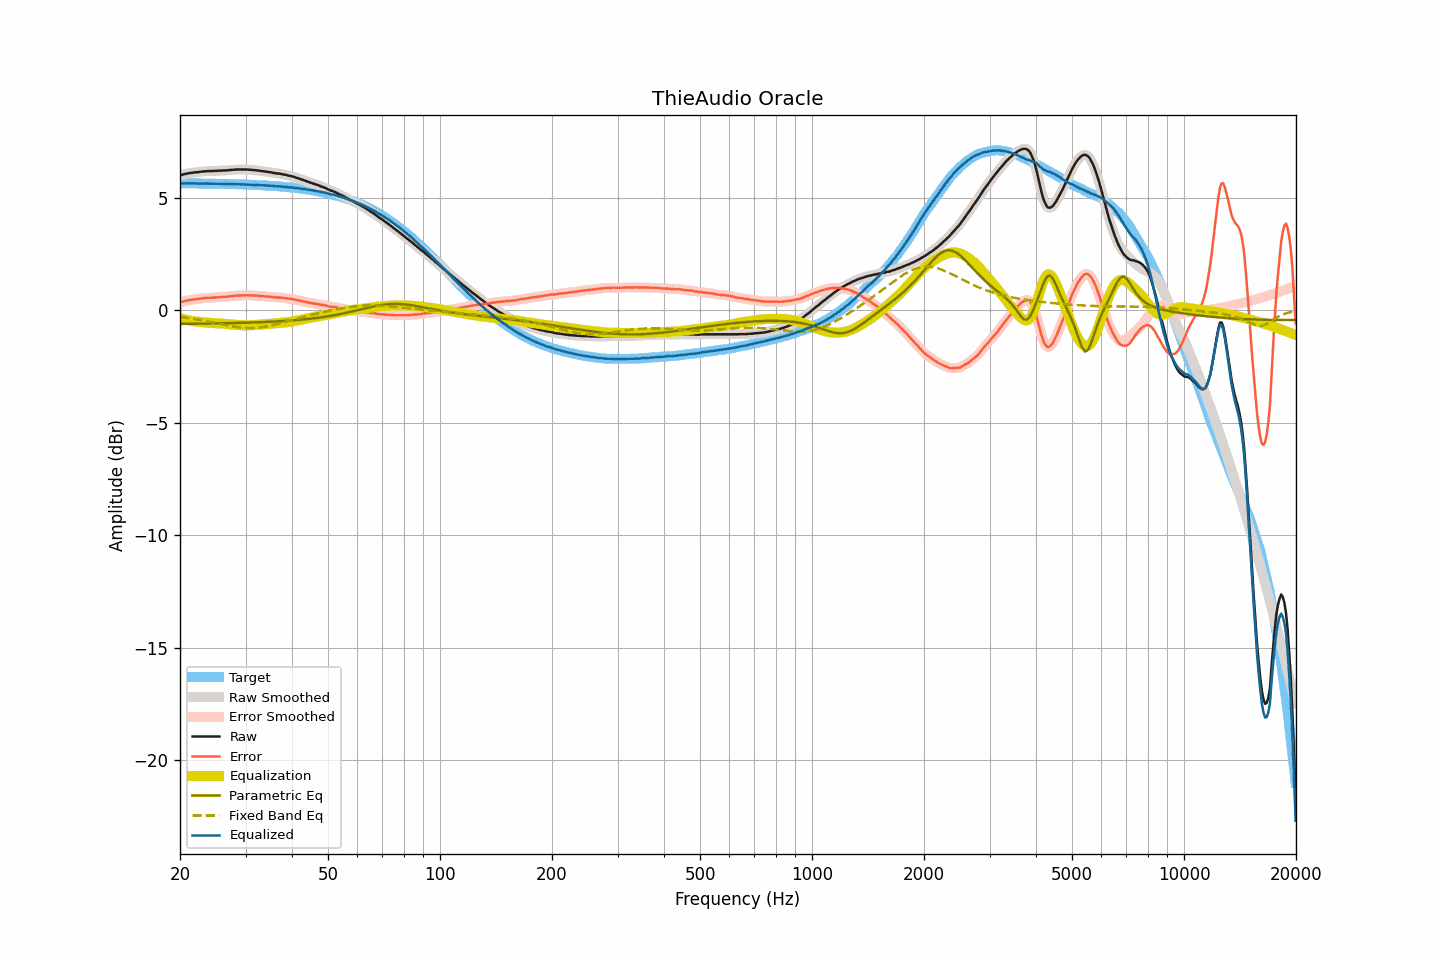

The table this chart was drawn from, first rows:
frequency, raw, smoothed, error, error_smoothed, equalization, parametric_eq, fixed_band_eq, equalized_raw, equalized_smoothed, target
20.00, 6.00, 6.00, 0.35, 0.35, -0.35, -0.60, -0.29, 5.65, 5.65, 5.65
20.20, 6.02, 6.02, 0.37, 0.37, -0.37, -0.60, -0.30, 5.65, 5.65, 5.65
20.40, 6.04, 6.04, 0.39, 0.39, -0.39, -0.60, -0.31, 5.65, 5.65, 5.65
20.61, 6.06, 6.06, 0.41, 0.41, -0.41, -0.60, -0.32, 5.65, 5.65, 5.65
20.81, 6.07, 6.07, 0.42, 0.43, -0.43, -0.60, -0.33, 5.65, 5.65, 5.65
21.02, 6.09, 6.09, 0.44, 0.44, -0.44, -0.60, -0.34, 5.65, 5.65, 5.65
21.23, 6.10, 6.10, 0.46, 0.46, -0.45, -0.60, -0.35, 5.65, 5.65, 5.64
21.44, 6.11, 6.11, 0.47, 0.47, -0.47, -0.60, -0.37, 5.64, 5.64, 5.64
21.66, 6.12, 6.12, 0.48, 0.48, -0.48, -0.60, -0.38, 5.64, 5.64, 5.64
21.87, 6.13, 6.13, 0.49, 0.49, -0.49, -0.60, -0.39, 5.64, 5.64, 5.64
22.09, 6.14, 6.14, 0.50, 0.50, -0.50, -0.60, -0.40, 5.64, 5.64, 5.64
22.31, 6.14, 6.14, 0.50, 0.50, -0.51, -0.60, -0.41, 5.63, 5.64, 5.64
22.54, 6.15, 6.15, 0.51, 0.51, -0.51, -0.59, -0.42, 5.64, 5.64, 5.64
22.76, 6.16, 6.16, 0.52, 0.52, -0.52, -0.59, -0.44, 5.64, 5.64, 5.64
22.99, 6.17, 6.17, 0.53, 0.53, -0.53, -0.59, -0.45, 5.64, 5.64, 5.64
23.22, 6.18, 6.18, 0.54, 0.54, -0.54, -0.59, -0.46, 5.64, 5.64, 5.64
23.45, 6.18, 6.18, 0.54, 0.55, -0.54, -0.59, -0.48, 5.64, 5.64, 5.64
23.69, 6.19, 6.19, 0.56, 0.55, -0.55, -0.59, -0.49, 5.64, 5.64, 5.63
23.92, 6.19, 6.19, 0.56, 0.56, -0.56, -0.59, -0.51, 5.63, 5.63, 5.63
24.16, 6.19, 6.19, 0.56, 0.56, -0.56, -0.59, -0.52, 5.63, 5.63, 5.63
24.40, 6.19, 6.19, 0.56, 0.56, -0.56, -0.59, -0.53, 5.63, 5.63, 5.63
24.65, 6.20, 6.20, 0.57, 0.57, -0.57, -0.58, -0.55, 5.63, 5.63, 5.63
24.89, 6.20, 6.20, 0.57, 0.57, -0.57, -0.58, -0.56, 5.63, 5.63, 5.63
25.14, 6.20, 6.21, 0.57, 0.58, -0.58, -0.58, -0.58, 5.62, 5.63, 5.63
25.39, 6.21, 6.21, 0.58, 0.58, -0.58, -0.58, -0.59, 5.63, 5.63, 5.63
25.65, 6.21, 6.21, 0.59, 0.59, -0.59, -0.58, -0.61, 5.63, 5.63, 5.62
25.91, 6.21, 6.21, 0.59, 0.59, -0.59, -0.58, -0.62, 5.62, 5.62, 5.62
26.16, 6.22, 6.22, 0.60, 0.59, -0.60, -0.58, -0.64, 5.62, 5.62, 5.62
26.43, 6.22, 6.22, 0.60, 0.60, -0.60, -0.58, -0.65, 5.62, 5.62, 5.62
26.69, 6.22, 6.23, 0.60, 0.61, -0.61, -0.57, -0.67, 5.61, 5.62, 5.62
26.96, 6.23, 6.23, 0.61, 0.61, -0.62, -0.57, -0.68, 5.62, 5.61, 5.62
27.23, 6.24, 6.24, 0.63, 0.62, -0.62, -0.57, -0.69, 5.62, 5.61, 5.61
27.50, 6.24, 6.24, 0.63, 0.63, -0.63, -0.57, -0.71, 5.61, 5.61, 5.61
27.77, 6.25, 6.25, 0.64, 0.64, -0.64, -0.57, -0.72, 5.61, 5.61, 5.61
28.05, 6.25, 6.25, 0.64, 0.64, -0.64, -0.57, -0.73, 5.61, 5.61, 5.61
28.33, 6.26, 6.26, 0.65, 0.65, -0.65, -0.56, -0.74, 5.61, 5.61, 5.61
28.62, 6.26, 6.26, 0.66, 0.66, -0.65, -0.56, -0.75, 5.61, 5.61, 5.60
28.90, 6.26, 6.26, 0.66, 0.66, -0.66, -0.56, -0.76, 5.60, 5.60, 5.60
29.19, 6.26, 6.26, 0.66, 0.66, -0.66, -0.56, -0.77, 5.60, 5.60, 5.60
29.48, 6.26, 6.26, 0.66, 0.66, -0.66, -0.56, -0.77, 5.60, 5.60, 5.60
29.78, 6.26, 6.26, 0.67, 0.67, -0.67, -0.55, -0.78, 5.59, 5.60, 5.60
30.08, 6.26, 6.26, 0.67, 0.67, -0.67, -0.55, -0.78, 5.59, 5.59, 5.59
30.38, 6.26, 6.26, 0.67, 0.67, -0.67, -0.55, -0.79, 5.59, 5.59, 5.59
30.68, 6.25, 6.25, 0.66, 0.67, -0.67, -0.55, -0.79, 5.58, 5.59, 5.59
30.99, 6.25, 6.25, 0.67, 0.66, -0.66, -0.55, -0.79, 5.59, 5.58, 5.58
31.30, 6.24, 6.24, 0.66, 0.66, -0.66, -0.54, -0.79, 5.58, 5.58, 5.58
31.61, 6.23, 6.24, 0.65, 0.66, -0.66, -0.54, -0.78, 5.57, 5.58, 5.58
31.93, 6.23, 6.23, 0.66, 0.65, -0.65, -0.54, -0.78, 5.58, 5.57, 5.57
32.24, 6.22, 6.22, 0.65, 0.65, -0.65, -0.54, -0.77, 5.57, 5.57, 5.57
32.57, 6.21, 6.21, 0.64, 0.64, -0.64, -0.53, -0.77, 5.57, 5.57, 5.57
32.89, 6.20, 6.20, 0.64, 0.64, -0.64, -0.53, -0.76, 5.56, 5.56, 5.56
33.22, 6.19, 6.19, 0.63, 0.63, -0.63, -0.53, -0.75, 5.56, 5.56, 5.56
33.55, 6.18, 6.18, 0.62, 0.62, -0.63, -0.52, -0.74, 5.55, 5.55, 5.56
33.89, 6.17, 6.17, 0.62, 0.62, -0.62, -0.52, -0.73, 5.55, 5.55, 5.55
34.23, 6.16, 6.16, 0.61, 0.61, -0.61, -0.52, -0.71, 5.55, 5.55, 5.55
34.57, 6.15, 6.15, 0.61, 0.61, -0.61, -0.51, -0.70, 5.55, 5.55, 5.54
34.92, 6.14, 6.14, 0.60, 0.60, -0.60, -0.51, -0.69, 5.54, 5.54, 5.54
35.27, 6.13, 6.13, 0.60, 0.59, -0.59, -0.51, -0.67, 5.54, 5.53, 5.53
35.62, 6.11, 6.11, 0.58, 0.58, -0.59, -0.50, -0.65, 5.52, 5.53, 5.53
35.97, 6.10, 6.10, 0.58, 0.58, -0.58, -0.50, -0.64, 5.52, 5.52, 5.52
... 635 more rows
